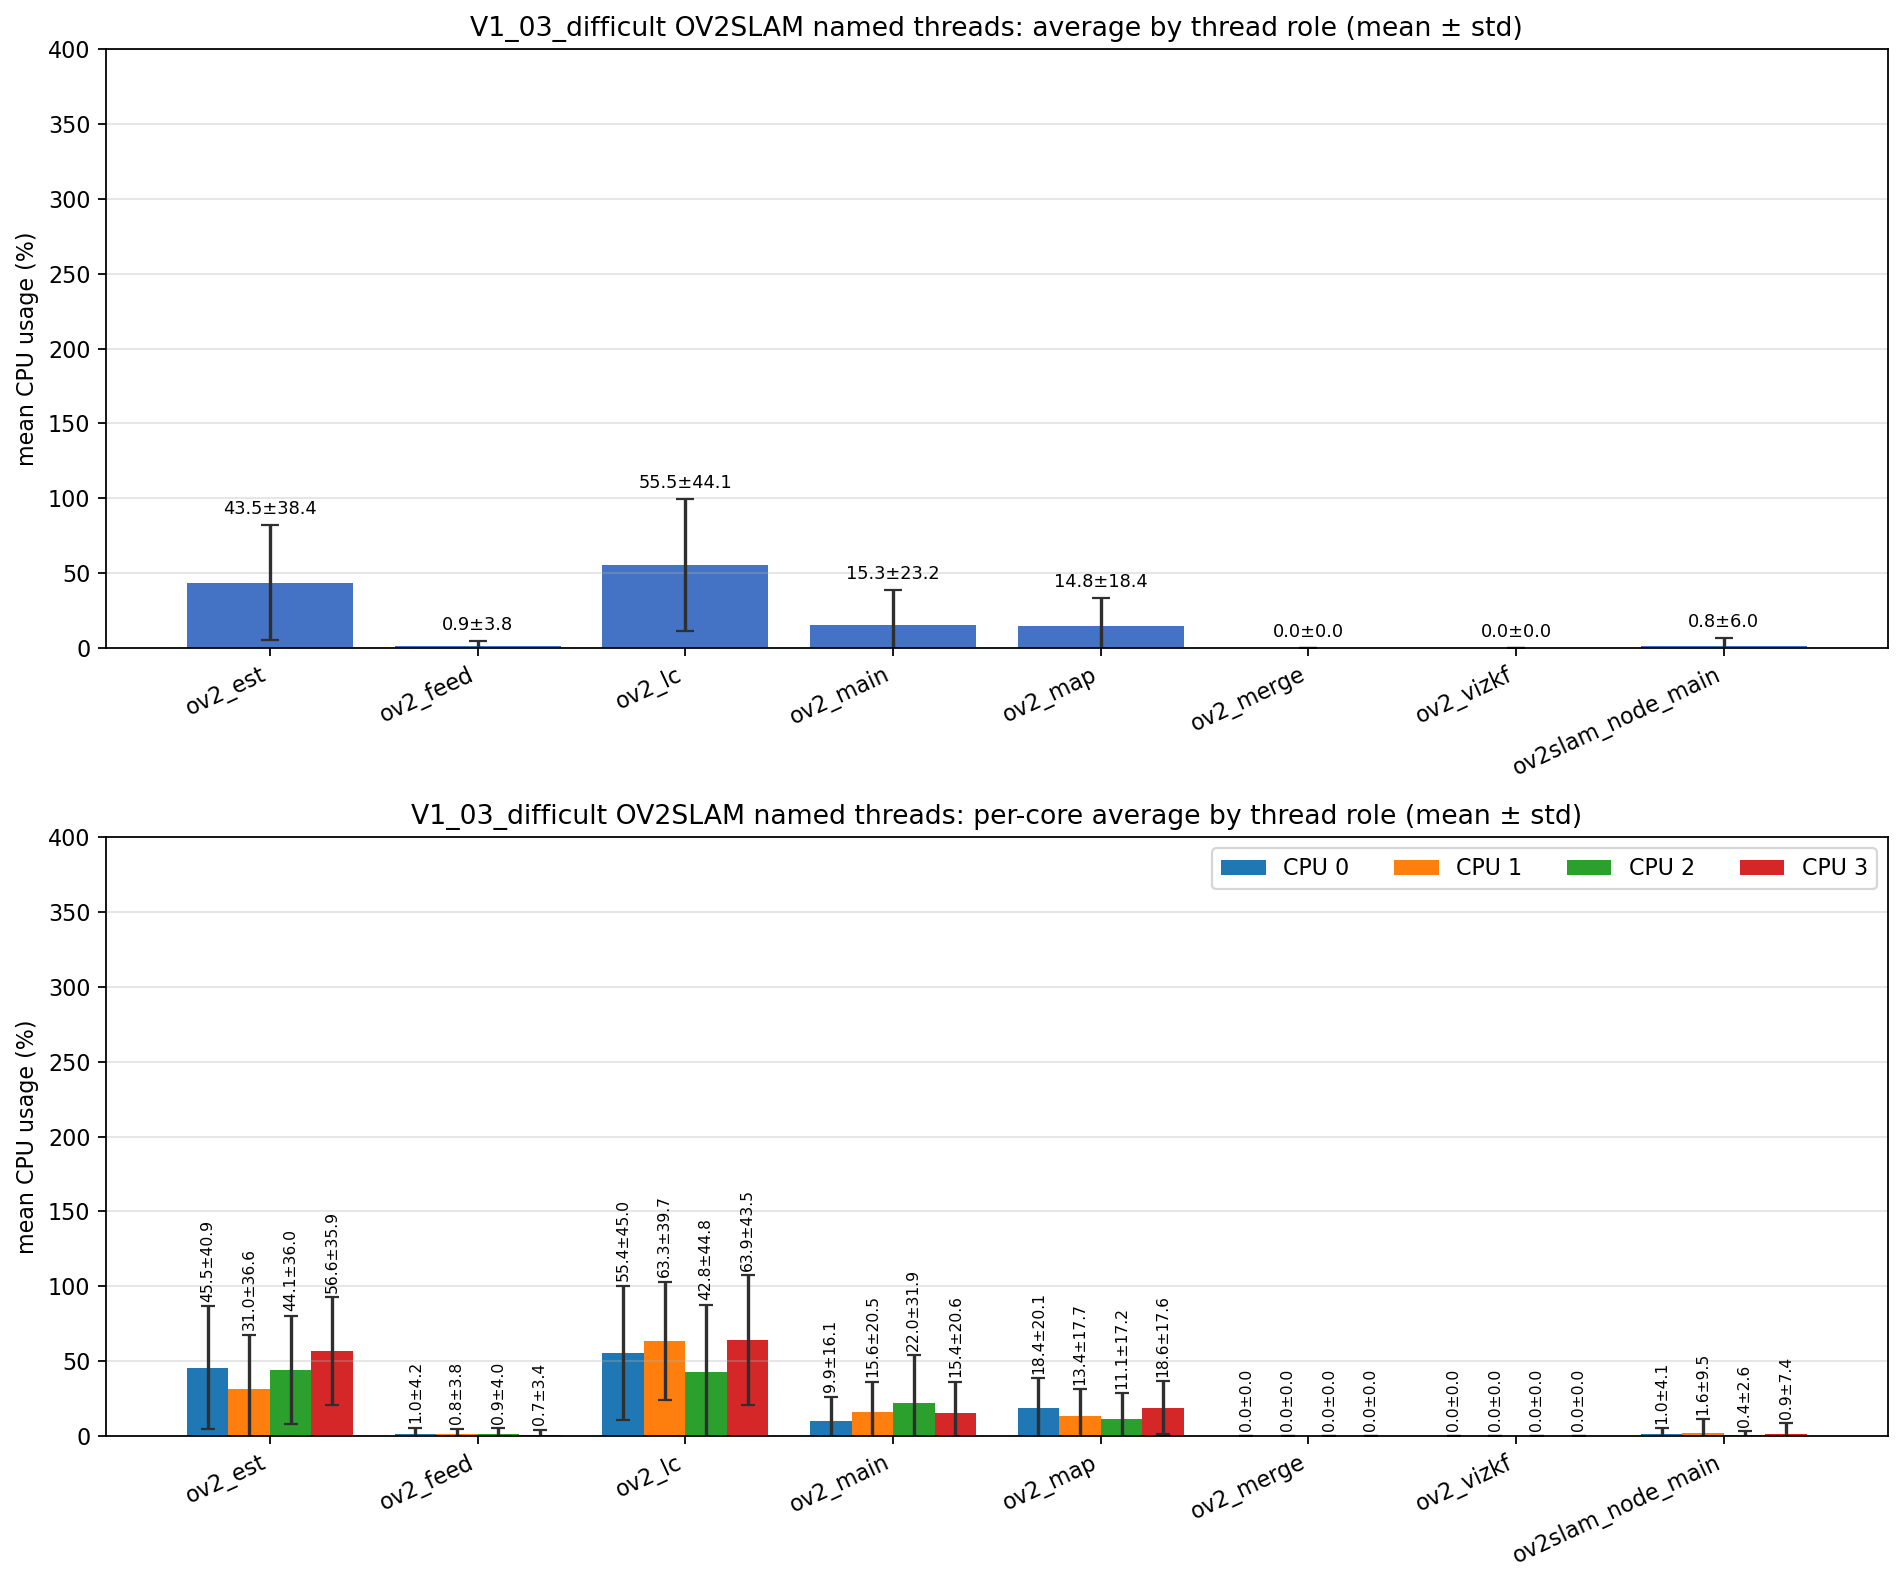

Source data for this figure (header and first rows):
role, unique_tid_count, sample_count, mean_cpu_all, std_cpu_all, mean_cpu_core_0, mean_cpu_core_1, mean_cpu_core_2, mean_cpu_core_3, std_cpu_core_0, std_cpu_core_1, std_cpu_core_2, std_cpu_core_3
ov2_est, 1, 2362, 43.53, 38.42, 45.49, 30.97, 44.13, 56.56, 40.93, 36.62, 36.03, 35.86
ov2_feed, 1, 2362, 0.863, 3.835, 1.027, 0.835, 0.946, 0.684, 4.173, 3.758, 4.033, 3.405
ov2_lc, 1, 2422, 55.46, 44.12, 55.41, 63.31, 42.8, 63.85, 45, 39.67, 44.77, 43.54
ov2_main, 9, 12243, 15.31, 23.23, 9.934, 15.62, 21.97, 15.35, 16.13, 20.53, 31.94, 20.64
ov2_map, 1, 2422, 14.76, 18.39, 18.38, 13.39, 11.06, 18.61, 20.14, 17.71, 17.25, 17.64
ov2_merge, 199, 579, 0.000, 0.000, 0.000, 0.000, 0.000, 0.000, 0.000, 0.000, 0.000, 0.000
ov2_vizkf, 1, 1, 0.000, 0.000, 0.000, 0.000, 0.000, 0.000, 0.000, 0.000, 0.000, 0.000
ov2slam_node_main, 1, 3877, 0.833, 5.969, 0.960, 1.635, 0.383, 0.927, 4.052, 9.534, 2.601, 7.390
